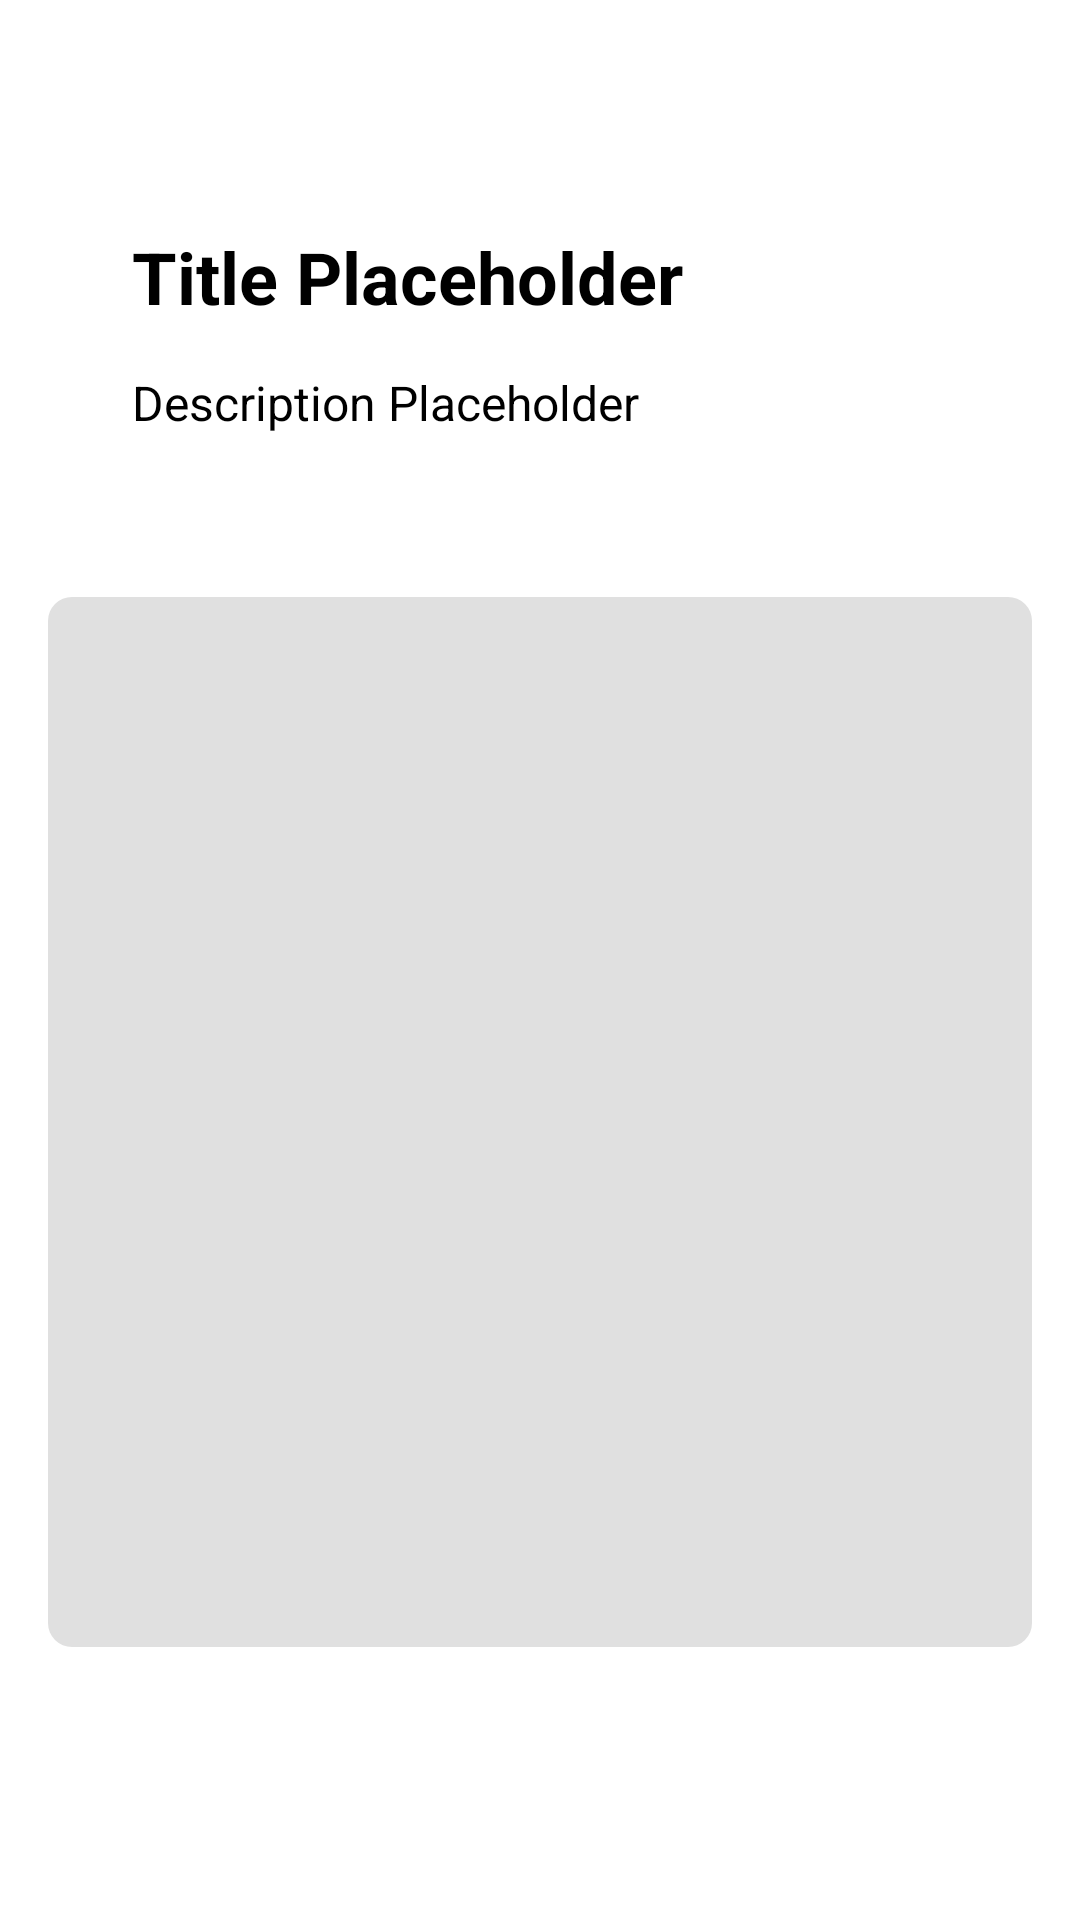

Reconstruct the res/layout file that produces this screen, plus the resources it refers to.
<!-- AndroidManifest.xml: application theme Theme.Project_capson -->
<!-- res/layout/slider_layout.xml -->
<?xml version="1.0" encoding="utf-8"?>
<LinearLayout
    xmlns:android="http://schemas.android.com/apk/res/android"
    android:layout_width="match_parent"
    android:layout_height="match_parent"
    android:orientation="vertical"
    android:padding="16dp"

    android:background="@color/white">


    
    <TextView
        android:id="@+id/textTitle"
        android:layout_width="match_parent"
        android:layout_height="wrap_content"
        android:layout_marginStart="28dp"
        android:layout_marginTop="60dp"
        android:breakStrategy="simple"
        android:fontFamily=""
        android:gravity="start"
        android:lineSpacingExtra="4dp"
        android:text="Title Placeholder"
        android:textColor="#000000"
        android:textSize="24sp"
        android:textStyle="bold" />

    <TextView
        android:id="@+id/textDescription"
        android:layout_width="match_parent"
        android:layout_height="wrap_content"
        android:layout_marginStart="28dp"
        android:layout_marginTop="15dp"
        android:layout_marginBottom="24dp"
        android:breakStrategy="simple"
        android:fontFamily=""
        android:gravity="start"
        android:lineSpacingExtra="4dp"
        android:text="Description Placeholder"
        android:textColor="#000000"
        android:textSize="16sp" />

    <ImageView
        android:id="@+id/slideImage"
        android:layout_width="match_parent"
        android:layout_height="350dp"
        android:layout_marginTop="30dp"
        android:contentDescription="Slide Image"
        android:src="@drawable/placeholder_imageee" />
</LinearLayout>
<!-- resources referenced by this layout -->
<resources>
  <color name="white">#FFFFFFFF</color>
  <!-- drawable placeholder_imageee (drawable) -->
  <?xml version="1.0" encoding="utf-8"?>
  <shape xmlns:android="http://schemas.android.com/apk/res/android">
      <solid android:color="#E0E0E0" /> 
      <corners android:radius="8dp" /> 
  </shape>
  <style name="Theme.Project_capson" parent="Base.Theme.Project_capson" />
  <style name="Base.Theme.Project_capson" parent="Theme.Material3.DayNight.NoActionBar">
          
          
          <item name="android:statusBarColor">@color/black</item>
      </style>
  <color name="black">#FF000000</color>
</resources>
